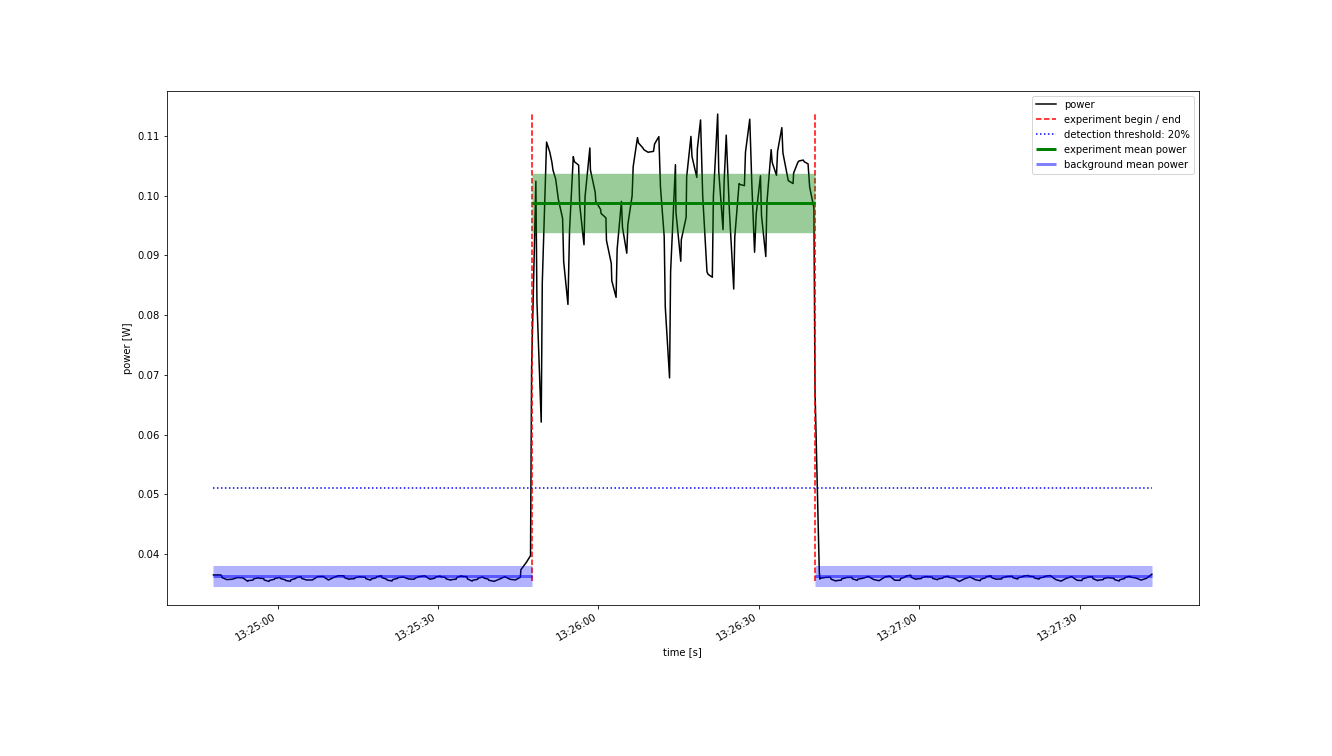

The file beside this chart, header and first rows:
Start Time; current; voltage
2022-10-24 13:24:48.000; 0.007631; 4.779
2022-10-24 13:24:48.500; 0.007631; 4.779
2022-10-24 13:24:49.300; 0.007631; 4.779
2022-10-24 13:24:49.500; 0.007615; 4.779
2022-10-24 13:24:49.600; 0.007541; 4.779
2022-10-24 13:24:50.500; 0.007467; 4.779
2022-10-24 13:24:51.500; 0.00748; 4.779
2022-10-24 13:24:52.500; 0.007539; 4.779
2022-10-24 13:24:53.500; 0.00753; 4.779
2022-10-24 13:24:54.400; 0.007409; 4.779
2022-10-24 13:24:54.500; 0.00743; 4.779
2022-10-24 13:24:55.400; 0.007451; 4.779
2022-10-24 13:24:55.500; 0.007492; 4.779
2022-10-24 13:24:56.400; 0.007533; 4.779
2022-10-24 13:24:56.500; 0.007518; 4.779
2022-10-24 13:24:57.400; 0.007503; 4.779
2022-10-24 13:24:57.500; 0.007453; 4.779
2022-10-24 13:24:58.400; 0.007404; 4.779
2022-10-24 13:24:58.500; 0.00744; 4.779
2022-10-24 13:24:59.400; 0.007477; 4.779
2022-10-24 13:24:59.500; 0.007509; 4.779
2022-10-24 13:25:00.400; 0.007542; 4.779
2022-10-24 13:25:00.600; 0.007502; 4.779
2022-10-24 13:25:01.400; 0.007463; 4.779
2022-10-24 13:25:01.500; 0.007436; 4.779
2022-10-24 13:25:02.400; 0.007409; 4.779
2022-10-24 13:25:02.500; 0.007458; 4.779
2022-10-24 13:25:03.400; 0.007508; 4.779
2022-10-24 13:25:03.500; 0.007537; 4.779
2022-10-24 13:25:04.400; 0.007567; 4.779
2022-10-24 13:25:04.500; 0.00751; 4.779
2022-10-24 13:25:05.400; 0.007454; 4.779
2022-10-24 13:25:05.500; 0.007454; 4.779
2022-10-24 13:25:06.500; 0.007454; 4.779
2022-10-24 13:25:07.500; 0.00757; 4.78
2022-10-24 13:25:08.500; 0.007578; 4.78
2022-10-24 13:25:09.500; 0.007453; 4.779
2022-10-24 13:25:10.500; 0.007544; 4.779
2022-10-24 13:25:11.400; 0.007606; 4.779
2022-10-24 13:25:11.500; 0.007603; 4.779
2022-10-24 13:25:12.400; 0.0076; 4.779
2022-10-24 13:25:12.500; 0.007538; 4.779
2022-10-24 13:25:13.400; 0.007476; 4.779
2022-10-24 13:25:13.500; 0.007489; 4.779
2022-10-24 13:25:14.400; 0.007502; 4.779
2022-10-24 13:25:14.500; 0.007535; 4.779
2022-10-24 13:25:15.400; 0.007568; 4.779
2022-10-24 13:25:15.500; 0.00756; 4.779
2022-10-24 13:25:16.400; 0.007552; 4.779
2022-10-24 13:25:16.500; 0.0075; 4.779
2022-10-24 13:25:17.400; 0.007449; 4.779
2022-10-24 13:25:17.500; 0.007489; 4.779
2022-10-24 13:25:18.400; 0.007529; 4.779
2022-10-24 13:25:18.500; 0.007565; 4.779
2022-10-24 13:25:19.400; 0.007601; 4.779
2022-10-24 13:25:19.500; 0.007541; 4.779
2022-10-24 13:25:20.400; 0.00748; 4.779
2022-10-24 13:25:20.500; 0.007449; 4.779
2022-10-24 13:25:21.400; 0.007419; 4.779
2022-10-24 13:25:21.500; 0.007465; 4.779
... 255 more rows
